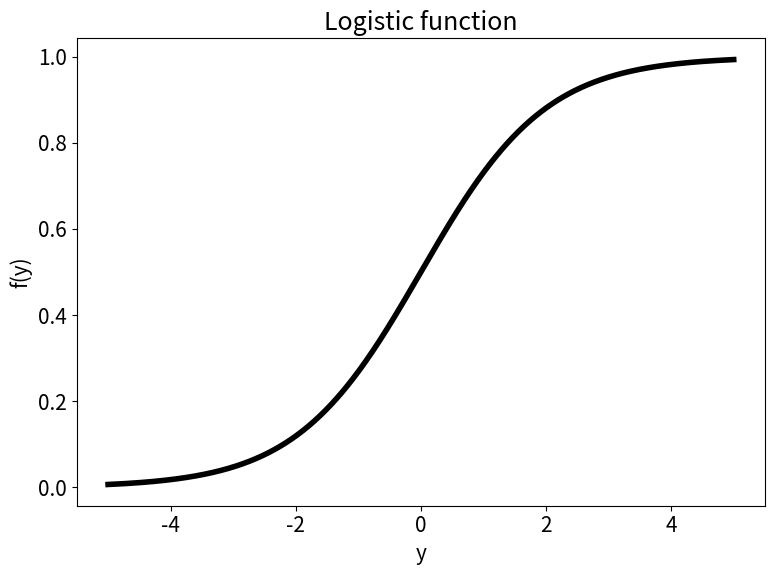
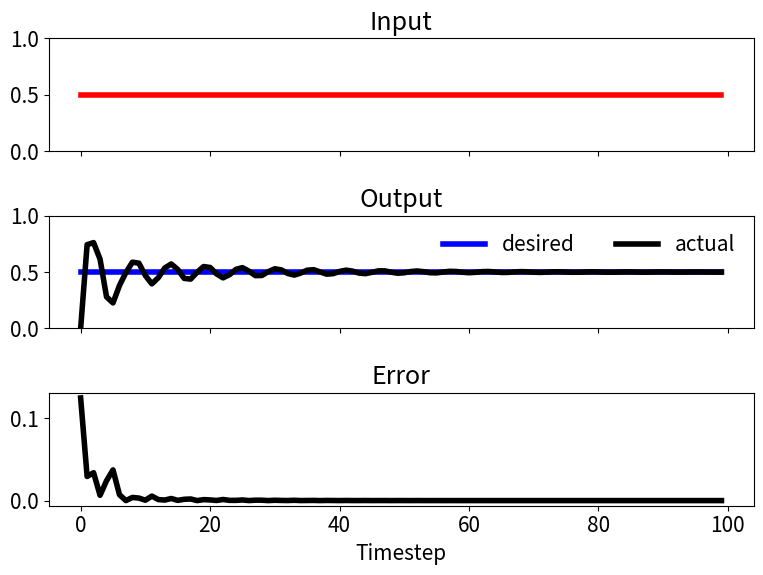

These charts were generated, in order, by the following Python code:
"""Real-time recurrent learning (RTRL) for continuous online supervised learning.

Notes
-----
  This script is version v0. It provides the base for all subsequent
  iterations of the project.

Requirements
------------
  See "requirements.txt"
  
Notes
-----
  Fully connected recurrent network with 2 inputs, 3 hidden units, and 1 output unit.
  Activation function takes the form of a logistic function.

"""

#%% import libraries and modules
import os
import numpy as np  
import matplotlib.pyplot as plt

#%% figure parameters
plt.rcParams['figure.figsize'] = (8,6)
plt.rcParams['font.size']= 15
plt.rcParams['lines.linewidth'] = 4

#%%

class RTRL:
    """Real time recurrent learning class."""
    
    def __init__(self, dim_input=2, dim_hidden=3, dim_output=1, min_initial_w=0.01, max_initial_w=0.1, learning_rate=10, num_timesteps=100):
        # dimensionality of input space consisting of source nodes (default: 2)
        self.dim_input = dim_input
        # dimensionality of state space consisting of hidden units (default: 3)
        self.dim_hidden = dim_hidden
        # dimensionality of output space consisting of output units (default: 1)
        self.dim_output = dim_output
        # min initial connection weight (default: 0.01)
        self.min_initial_w = min_initial_w
        # max initial connection weight (default: 0.1)
        self.max_initial_w = max_initial_w
        # learning rate (default: 10)
        self.learning_rate = learning_rate
        # number of timesteps (default: 100)
        self.num_timesteps = num_timesteps
    
    def activation_function(self, y):
        """Apply logistic function as activation function."""
        f_y = 1 / (1 + np.exp(-y))
        
        return f_y
    
    def initialize_network(self):
        """Initialize network state and partial derivative of network state."""
        # connection weights of units in the hidden layer connected to feedback nodes in the input layer
        w_hidden = np.random.uniform(low=self.min_initial_w, high=self.max_initial_w, size=(self.dim_hidden, self.dim_hidden))
        
        # connection weights of units in the hidden layer connected to source nodes in the input layer
        w_input = np.random.uniform(low=self.min_initial_w, high=self.max_initial_w, size=(self.dim_hidden, self.dim_input))
        # bias terms applied to hidden units
        w_input = np.hstack((np.ones([self.dim_hidden, 1]), w_input))
        
        # connection weights of units in the output layer connected to hidden units
        w_output = np.eye(self.dim_output, self.dim_hidden)
        
        # initialize network state
        state = np.zeros([self.dim_hidden, 1])
        
        # initialize partial derivative of the network state with respect to the weights
        state_change = np.zeros([self.dim_hidden, self.dim_hidden, self.dim_hidden + self.dim_input + 1])
        
        return w_hidden, w_input, w_output, state, state_change
    
    def run_model(self):
        """Train model."""
        # empty lists for variable storage
        input_list = []
        desired_output_list = []
        actual_output_list = []
        error_list = []
        
        # initialize network
        w_hidden, w_input, w_output, state, state_change = self.initialize_network()
        
        # concatenate feedback and feedforward connection weights
        w = np.hstack((w_hidden, w_input)).T
        
        for timestep in range(self.num_timesteps):
            # specify input
            inp = np.zeros([self.dim_input, 1]) + 0.5
            input_list.append(inp)
            
            # specify desired output
            desired_output = np.zeros([self.dim_output, 1]) + 0.5
            desired_output_list.append(desired_output)
            
            # compute actual output
            actual_output = np.dot(w_output, state)
            actual_output_list.append(actual_output)
            
            # compute error
            error = desired_output - actual_output
            error_list.append(0.5 * np.dot(error.T, error).squeeze())
            
            # compute change in connection weights
            delta_w = self.learning_rate * np.dot(np.dot(w_output, state_change).T, error).squeeze()
            
            # concatenate state, [bias], input
            z = np.vstack((state, [1], inp))
            
            # compute next state
            state = self.activation_function(np.dot(w.T, z))
            
            # extract feedback connection weights
            w_hidden = w[:self.dim_hidden, :self.dim_hidden]
            
            # compute partial derivative of state with respect to connection weights
            state_change = state * (1 - state) * (np.dot(w_hidden, state_change) + z.T)
            
            # update connection weights
            w = w + delta_w
            
        return input_list, desired_output_list, actual_output_list, error_list
    
    def plot_activation_function(self):
        """Plot activation function."""
        y = np.linspace(-5, 5, 1000)
        fig, ax = plt.subplots()
        plt.plot(y, self.activation_function(y), color='k')
        plt.title('Logistic function')
        plt.xlabel('y')
        plt.ylabel('f(y)')
        plt.tight_layout()
        fig.savefig(os.path.join(os.getcwd(), 'figure_1'))

    def plot_model_results(self, output_idx=0):
        """Plot model results."""
        fig, (ax1, ax2, ax3) = plt.subplots(nrows=3, ncols=1, sharex=True, sharey=False)
        ax1.plot(range(model.num_timesteps), np.array(input_list)[:, output_idx, :], color='r')
        ax1.set_title('Input')
        ax1.set_ylim(0, 1)

        ax2.plot(range(model.num_timesteps), np.array(desired_output_list)[:, output_idx, :], label='desired', color='b')
        ax2.plot(range(model.num_timesteps), np.array(actual_output_list)[:, output_idx, :], label='actual', color='k')
        ax2.set_title('Output')
        ax2.set_ylim(0, 1)
        ax2.legend(loc='upper right', frameon=False, ncol=2)

        ax3.plot(range(model.num_timesteps), error_list, color='k')
        ax3.set_title('Error')

        plt.xlabel('Timestep')
        plt.tight_layout()
        fig.savefig(os.path.join(os.getcwd(), 'figure_2'))


#%% instantiate RTRL class
model = RTRL()

#%% run model
input_list, desired_output_list, actual_output_list, error_list = model.run_model()

#%% plot figures

cwd = os.getcwd()                                                               # get current working directory
fileName = 'images'                                                             # specify filename

# filepath and directory specifications
if os.path.exists(os.path.join(cwd, fileName)) == False:                        # if path does not exist
    os.makedirs(fileName)                                                       # create directory with specified filename
    os.chdir(os.path.join(cwd, fileName))                                       # change cwd to the given path
    cwd = os.getcwd()                                                           # get current working directory
else:
    os.chdir(os.path.join(cwd, fileName))                                       # change cwd to the given path
    cwd = os.getcwd()                                                           # get current working directory

model.plot_activation_function()
model.plot_model_results()
